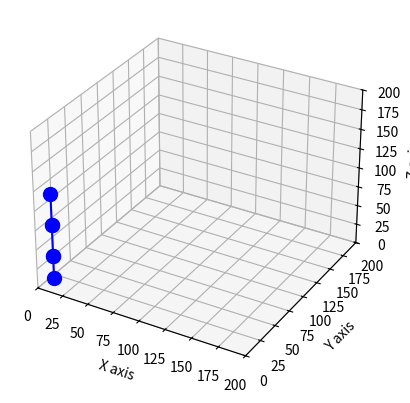

Write the Python code that produced this figure.
from matplotlib import pyplot as plt
from matplotlib import animation
import mpl_toolkits.mplot3d.axes3d as p3
import math
import numpy as np
import time


rotateRightX = False
rotateLeftX = False
rotateUp = False
rotateDown = False

armLower = np.array([[10, 10, 10], [10, 10, 40]])
armMiddle = np.array([[10, 10, 40], [10, 10, 80]])
armUpper = np.array([[10, 10, 80], [10, 10, 120]])

xCoordinates = np.array([])
yCoordinates = np.array([])
zCoordinates = np.array([])

def simData():
    global rotateRightX
    global rotateLeftX
    global rotateDown
    global rotateUp
    global armLower
    global armMiddle
    global armUpper

    yield armLower, armMiddle, armUpper

def simPoints(simData):
    armLower, armMiddle, armUpper = simData[0], simData[1], simData[2]
    xCoordinates = np.array([])
    yCoordinates = np.array([])
    zCoordinates = np.array([])

    for i in armLower, armMiddle, armUpper:
        xCoordinates = np.append(xCoordinates, (i[0][0], i[1][0]))
        yCoordinates = np.append(yCoordinates, (i[0][1], i[1][1]))
        zCoordinates = np.append(zCoordinates, (i[0][2], i[1][2]))
    # for i in armMiddle:
    #     xCoordinates = np.append(xCoordinates, i[0])
    #     yCoordinates = np.append(yCoordinates, i[1])
    #     zCoordinates = np.append(zCoordinates, i[2])
    # for i in armUpper:
    #     xCoordinates = np.append(xCoordinates, i[0])
    #     yCoordinates = np.append(yCoordinates, i[1])
    #     zCoordinates = np.append(zCoordinates, i[2])
    scat.set_data(xCoordinates, yCoordinates)
    scat.set_3d_properties(zCoordinates)
    return scat,

fig = plt.figure()
ax = fig.add_subplot(111, projection='3d')

ax.set_xlim(0, 200)
ax.set_ylim(0, 200)
ax.set_zlim(0, 200)
ax.set_xlabel('X axis')
ax.set_ylabel('Y axis')
ax.set_zlabel('Z axis')


ax.set_axis_on()
scat, = plt.plot(xCoordinates, yCoordinates, zCoordinates, '-bo', ms=10)

ani = animation.FuncAnimation(fig, simPoints, simData, blit=True,
                              interval=10, repeat=True)
plt.show()